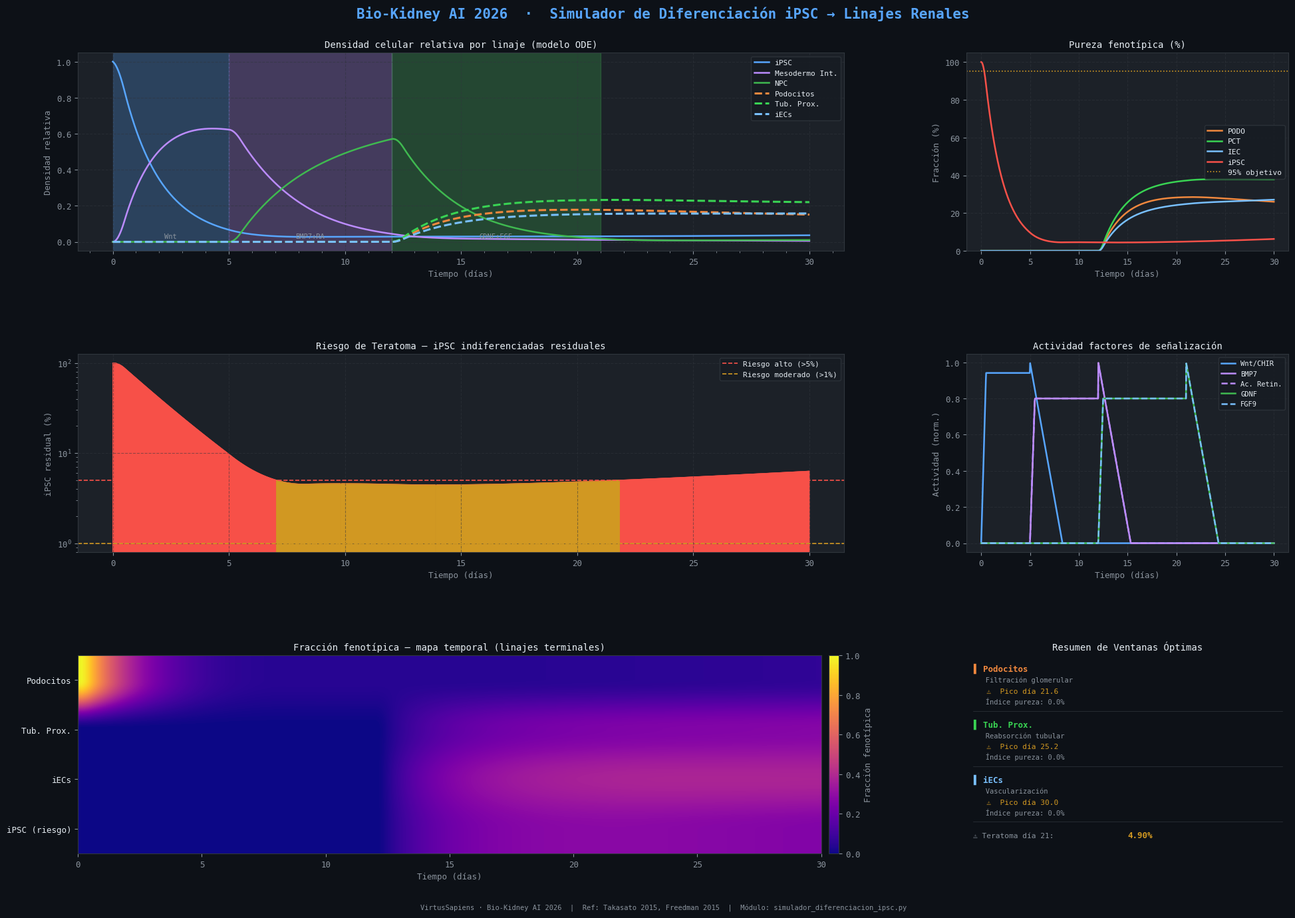

Here is the Python script that generated this plot:
"""
╔══════════════════════════════════════════════════════════════════════════════╗
║       Bio-Kidney AI 2026 — Simulador de Diferenciación iPSC                ║
║       Módulo: Conversión iPSC → Linajes Renales Específicos                ║
║       Referencia: Takasato et al. 2015 | Freedman et al. 2015              ║
║       Autor: Carlos David Moreno Cáceres — VirtusSapiens                   ║
╚══════════════════════════════════════════════════════════════════════════════╝

Modela la diferenciación iPSC → Mesodermo Intermedio → NPC → {Podocitos,
Células Tubulares Proximales, Células Endoteliales}, calculando:
  • Concentración temporal de cada linaje
  • Ventana óptima de bioimpresión por linaje
  • Riesgo de teratoma (células indiferenciadas residuales)
  • Pureza fenotípica (objetivo ≥95%)
  • Dosis óptima de factores de señalización
"""

import numpy as np
import matplotlib
import matplotlib.pyplot as plt
import matplotlib.patches as mpatches
import matplotlib.gridspec as gridspec
from matplotlib.ticker import MultipleLocator
from scipy.integrate import solve_ivp
from scipy.optimize import minimize_scalar
import warnings
warnings.filterwarnings("ignore")

# ─────────────────────────────────────────────────────────────
#  PALETA & ESTILO — coherente con el proyecto BioKidney-AI
# ─────────────────────────────────────────────────────────────
BG         = "#0D1117"
BG2        = "#161B22"
PANEL      = "#1C2128"
BORDER     = "#30363D"
TEXT_MAIN  = "#E6EDF3"
TEXT_DIM   = "#8B949E"
ACCENT     = "#58A6FF"   # azul GitHub-dark
GREEN      = "#3FB950"
ORANGE     = "#D29922"
RED        = "#F85149"
PURPLE     = "#BC8CFF"
TEAL       = "#39D353"
YELLOW     = "#E3B341"

# Colores por linaje
C_IPSC     = "#58A6FF"   # iPSC pluripotente
C_IM       = "#BC8CFF"   # Mesodermo Intermedio
C_NPC      = "#3FB950"   # Progenitores de Nefrona
C_PODO     = "#F0883E"   # Podocitos
C_PCT      = "#39D353"   # Células Tubulares Proximales
C_IEC      = "#79C0FF"   # Células Endoteliales
C_TERA     = "#F85149"   # Riesgo teratoma (indiferenciadas)

matplotlib.rcParams.update({
    "figure.facecolor":  BG,
    "axes.facecolor":    PANEL,
    "axes.edgecolor":    BORDER,
    "axes.labelcolor":   TEXT_MAIN,
    "xtick.color":       TEXT_DIM,
    "ytick.color":       TEXT_DIM,
    "text.color":        TEXT_MAIN,
    "legend.facecolor":  BG2,
    "legend.edgecolor":  BORDER,
    "grid.color":        BORDER,
    "grid.linestyle":    "--",
    "grid.alpha":        0.5,
    "font.family":       "monospace",
    "font.size":         9,
})

# ─────────────────────────────────────────────────────────────
#  PARÁMETROS BIOLÓGICOS (literatura + ajuste in-silico)
# ─────────────────────────────────────────────────────────────
# Dosis de factores de señalización (unidades normalizadas 0-1)
FACTORS = {
    "Wnt_CHIR99021":     {"dose_ng_mL": 8.0,  "window": (0,  5),  "Kd": 2.0},
    "BMP7":              {"dose_ng_mL": 50.0, "window": (5,  12), "Kd": 25.0},
    "AcidoRetinoico":    {"dose_ng_mL": 0.1,  "window": (5,  12), "Kd": 0.05},
    "GDNF":              {"dose_ng_mL": 100.0,"window": (12, 21), "Kd": 50.0},
    "FGF9":              {"dose_ng_mL": 200.0,"window": (12, 21), "Kd": 100.0},
}

# Constantes cinéticas del modelo ODE
k = {
    # Tasas de diferenciación (día⁻¹)
    "k_iPSC_to_IM":   0.55,   # iPSC → Mesodermo Intermedio
    "k_IM_to_NPC":    0.40,   # IM → NPC
    "k_NPC_to_PODO":  0.18,   # NPC → Podocitos
    "k_NPC_to_PCT":   0.22,   # NPC → Células Tubulares Prox.
    "k_NPC_to_IEC":   0.14,   # NPC → Células Endoteliales
    # Proliferación
    "p_iPSC":         0.30,   # tasa basal iPSC
    "p_NPC":          0.25,   # proliferación NPC
    "p_PODO":         0.05,
    "p_PCT":          0.08,
    "p_IEC":          0.10,
    # Apoptosis / muerte
    "d_iPSC":         0.10,
    "d_IM":           0.08,
    "d_NPC":          0.06,
    "d_PODO":         0.04,
    "d_PCT":          0.04,
    "d_IEC":          0.04,
    # Capacidad de carga (fracción del total)
    "K_total":        1.0,
}

# Densidad objetivo para bioimpresión: 200M células/mL (normalizada a 1.0)
DENSITY_TARGET = 200e6   # células/mL
N0             = 1e6     # inóculo inicial iPSC (células/mL)
PURITY_MIN     = 0.95    # 95%

# ─────────────────────────────────────────────────────────────
#  FUNCIONES DE SEÑALIZACIÓN (Hill cinetics)
# ─────────────────────────────────────────────────────────────
def hill(C, Kd, n=2):
    """Función de Hill saturante."""
    return (C**n) / (Kd**n + C**n)

def factor_activity(t, factor_name, dose_override=None):
    """Actividad de un factor en el tiempo t (0-1)."""
    f = FACTORS[factor_name]
    dose = dose_override if dose_override else f["dose_ng_mL"]
    t0, t1 = f["window"]
    # Rampa de entrada/salida suave
    if t < t0:
        return 0.0
    elif t > t1:
        return max(0.0, 1.0 - 0.3*(t - t1))
    else:
        ramp_in  = min(1.0, (t - t0) / 0.5)
        return ramp_in * hill(dose, f["Kd"])

# ─────────────────────────────────────────────────────────────
#  SISTEMA DE ODEs
# ─────────────────────────────────────────────────────────────
def odes(t, y, doses=None):
    """
    y = [iPSC, IM, NPC, PODO, PCT, IEC]  (densidades relativas, suma→1 al final)
    """
    ipsc, im, npc, podo, pct, iec = y
    total = max(ipsc + im + npc + podo + pct + iec, 1e-12)

    # Presión logística global
    logistic = max(0, 1.0 - total / k["K_total"])

    # Actividad de factores
    doses = doses or {}
    wnt  = factor_activity(t, "Wnt_CHIR99021",  doses.get("Wnt_CHIR99021"))
    bmp  = factor_activity(t, "BMP7",           doses.get("BMP7"))
    ra   = factor_activity(t, "AcidoRetinoico", doses.get("AcidoRetinoico"))
    gdnf = factor_activity(t, "GDNF",           doses.get("GDNF"))
    fgf  = factor_activity(t, "FGF9",           doses.get("FGF9"))

    # Tasas efectivas
    diff_iPSC_IM = k["k_iPSC_to_IM"]  * wnt  * ipsc
    diff_IM_NPC  = k["k_IM_to_NPC"]   * (bmp + ra) * 0.5 * im
    diff_NPC_PODO= k["k_NPC_to_PODO"] * gdnf * npc
    diff_NPC_PCT = k["k_NPC_to_PCT"]  * (gdnf + fgf) * 0.5 * npc
    diff_NPC_IEC = k["k_NPC_to_IEC"]  * fgf  * npc

    d_ipsc = (k["p_iPSC"] * logistic - k["d_iPSC"]) * ipsc - diff_iPSC_IM
    d_im   = diff_iPSC_IM - diff_IM_NPC - k["d_IM"] * im
    d_npc  = diff_IM_NPC  + k["p_NPC"] * logistic * npc \
             - diff_NPC_PODO - diff_NPC_PCT - diff_NPC_IEC - k["d_NPC"] * npc
    d_podo = diff_NPC_PODO + k["p_PODO"] * logistic * podo - k["d_PODO"] * podo
    d_pct  = diff_NPC_PCT  + k["p_PCT"]  * logistic * pct  - k["d_PCT"]  * pct
    d_iec  = diff_NPC_IEC  + k["p_IEC"]  * logistic * iec  - k["d_IEC"]  * iec

    return [d_ipsc, d_im, d_npc, d_podo, d_pct, d_iec]

# ─────────────────────────────────────────────────────────────
#  SIMULACIÓN PRINCIPAL
# ─────────────────────────────────────────────────────────────
def run_simulation(t_end=30, n_points=3000, doses=None):
    t_span = (0, t_end)
    t_eval = np.linspace(0, t_end, n_points)
    # Condiciones iniciales: 100% iPSC
    y0 = [1.0, 0.0, 0.0, 0.0, 0.0, 0.0]
    sol = solve_ivp(
        lambda t, y: odes(t, y, doses),
        t_span, y0, t_eval=t_eval,
        method="RK45", rtol=1e-8, atol=1e-10, max_step=0.05
    )
    return sol.t, sol.y  # y shape: (6, n_points)

# ─────────────────────────────────────────────────────────────
#  ANÁLISIS: ventanas, pureza, riesgo teratoma
# ─────────────────────────────────────────────────────────────
def compute_metrics(t, y):
    ipsc, im, npc, podo, pct, iec = y
    total = ipsc + im + npc + podo + pct + iec
    total = np.where(total < 1e-12, 1e-12, total)

    fracs = {
        "iPSC":  ipsc / total,
        "IM":    im   / total,
        "NPC":   npc  / total,
        "PODO":  podo / total,
        "PCT":   pct  / total,
        "IEC":   iec  / total,
    }

    # Teratoma ≈ fracción de iPSC residual (log-riesgo)
    teratoma_risk = fracs["iPSC"]  # [0,1]

    # Ventana óptima: fracción ≥ 0.95 de un linaje terminal
    windows = {}
    for linaje in ["PODO", "PCT", "IEC"]:
        mask = fracs[linaje] >= PURITY_MIN
        idx  = np.where(mask)[0]
        if len(idx) > 0:
            windows[linaje] = (round(t[idx[0]], 1), round(t[idx[-1]], 1))
        else:
            # encontrar máximo aunque no llegue al 95%
            peak_idx = np.argmax(fracs[linaje])
            windows[linaje] = (None, round(t[peak_idx], 1))

    # Índice de pureza fenotípica (área bajo curva >95% / área total)
    purity_indices = {}
    for linaje in ["PODO", "PCT", "IEC"]:
        f = fracs[linaje]
        area_above = np.trapezoid(np.where(f >= PURITY_MIN, f, 0), t)
        area_total = np.trapezoid(f, t)
        purity_indices[linaje] = area_above / (area_total + 1e-12)

    return fracs, teratoma_risk, windows, purity_indices

# ─────────────────────────────────────────────────────────────
#  OPTIMIZACIÓN DE DOSIS
# ─────────────────────────────────────────────────────────────
def optimize_dose(factor_name, linaje_target, t_end=30):
    """Encuentra la dosis que maximiza la fracción pico del linaje objetivo."""
    linaje_idx = {"PODO": 3, "PCT": 4, "IEC": 5}[linaje_target]
    f_ref = FACTORS[factor_name]["dose_ng_mL"]

    def neg_peak(dose_scale):
        doses_test = {factor_name: f_ref * dose_scale}
        _, y = run_simulation(t_end=t_end, n_points=500, doses=doses_test)
        total = y.sum(axis=0)
        total = np.where(total < 1e-12, 1e-12, total)
        frac = y[linaje_idx] / total
        return -np.max(frac)

    result = minimize_scalar(neg_peak, bounds=(0.1, 5.0), method="bounded")
    return f_ref * result.x, -result.fun  # (dosis_óptima, pureza_máx)

# ─────────────────────────────────────────────────────────────
#  VISUALIZACIÓN
# ─────────────────────────────────────────────────────────────
def plot_all(t, y, fracs, teratoma_risk, windows, purity_indices):
    fig = plt.figure(figsize=(20, 14), facecolor=BG)
    fig.suptitle(
        "Bio-Kidney AI 2026  ·  Simulador de Diferenciación iPSC → Linajes Renales",
        fontsize=15, color=ACCENT, fontweight="bold", y=0.98,
        fontfamily="monospace"
    )

    gs = gridspec.GridSpec(
        3, 3, figure=fig,
        hspace=0.52, wspace=0.38,
        top=0.93, bottom=0.07, left=0.06, right=0.97
    )

    ipsc_arr, im_arr, npc_arr, podo_arr, pct_arr, iec_arr = y
    total = y.sum(axis=0)
    total = np.where(total < 1e-12, 1e-12, total)

    # ── Panel 1: Densidades absolutas (escala relativa) ──────────────────
    ax1 = fig.add_subplot(gs[0, :2])
    ax1.set_facecolor(PANEL)
    ax1.set_title("Densidad celular relativa por linaje (modelo ODE)", color=TEXT_MAIN, fontsize=10)
    ax1.plot(t, ipsc_arr, color=C_IPSC,  lw=1.8, label="iPSC")
    ax1.plot(t, im_arr,   color=C_IM,    lw=1.8, label="Mesodermo Int.")
    ax1.plot(t, npc_arr,  color=C_NPC,   lw=1.8, label="NPC")
    ax1.plot(t, podo_arr, color=C_PODO,  lw=2.2, label="Podocitos", ls="--")
    ax1.plot(t, pct_arr,  color=C_PCT,   lw=2.2, label="Tub. Prox.", ls="--")
    ax1.plot(t, iec_arr,  color=C_IEC,   lw=2.2, label="iECs", ls="--")
    # zonas de señalización
    for span, col, lbl in [((0,5),"#58A6FF20","Wnt"),((5,12),"#BC8CFF20","BMP7+RA"),((12,21),"#3FB95020","GDNF+FGF")]:
        ax1.axvspan(*span, color=col, alpha=0.25)
        ax1.text((span[0]+span[1])/2, ax1.get_ylim()[1]*0.02, lbl,
                 color=TEXT_DIM, ha="center", fontsize=7.5)
    ax1.set_xlabel("Tiempo (días)", color=TEXT_DIM)
    ax1.set_ylabel("Densidad relativa", color=TEXT_DIM)
    ax1.legend(loc="upper right", fontsize=8)
    ax1.grid(True)
    ax1.xaxis.set_minor_locator(MultipleLocator(1))

    # ── Panel 2: Fracción fenotípica (pureza) ────────────────────────────
    ax2 = fig.add_subplot(gs[0, 2])
    ax2.set_facecolor(PANEL)
    ax2.set_title("Pureza fenotípica (%)", color=TEXT_MAIN, fontsize=10)
    for linaje, col, arr in [
        ("PODO", C_PODO, fracs["PODO"]),
        ("PCT",  C_PCT,  fracs["PCT"]),
        ("IEC",  C_IEC,  fracs["IEC"]),
        ("iPSC", C_TERA, fracs["iPSC"]),
    ]:
        ax2.plot(t, arr*100, color=col, lw=1.8, label=linaje)
    ax2.axhline(95, color=ORANGE, lw=1.2, ls=":", label="95% objetivo")
    ax2.set_xlabel("Tiempo (días)", color=TEXT_DIM)
    ax2.set_ylabel("Fracción (%)", color=TEXT_DIM)
    ax2.set_ylim(0, 105)
    ax2.legend(fontsize=8)
    ax2.grid(True)

    # ── Panel 3: Riesgo de teratoma ───────────────────────────────────────
    ax3 = fig.add_subplot(gs[1, :2])
    ax3.set_facecolor(PANEL)
    ax3.set_title("Riesgo de Teratoma — iPSC indiferenciadas residuales", color=TEXT_MAIN, fontsize=10)
    risk_pct = teratoma_risk * 100
    # gradiente de color por nivel de riesgo
    for i in range(len(t)-1):
        r = risk_pct[i]
        col = RED if r > 5 else ORANGE if r > 1 else GREEN
        ax3.fill_between(t[i:i+2], risk_pct[i:i+2], color=col, alpha=0.7)
    ax3.plot(t, risk_pct, color=RED, lw=0.8, alpha=0.4)
    ax3.axhline(5.0, color=RED,    lw=1.2, ls="--", label="Riesgo alto (>5%)")
    ax3.axhline(1.0, color=ORANGE, lw=1.2, ls="--", label="Riesgo moderado (>1%)")
    # anotación ventanas
    for linaje, (t0, t1) in windows.items():
        if t0 is not None:
            ax3.axvspan(t0, t1, alpha=0.1, color=GREEN)
            ax3.text((t0+t1)/2, ax3.get_ylim()[1]*0.8 if i==0 else ax3.get_ylim()[1]*0.6,
                     f"✓{linaje}", color=GREEN, ha="center", fontsize=8)
    ax3.set_xlabel("Tiempo (días)", color=TEXT_DIM)
    ax3.set_ylabel("iPSC residual (%)", color=TEXT_DIM)
    ax3.legend(fontsize=8)
    ax3.grid(True)
    ax3.set_yscale("log")

    # ── Panel 4: Actividad de factores de señalización ───────────────────
    ax4 = fig.add_subplot(gs[1, 2])
    ax4.set_facecolor(PANEL)
    ax4.set_title("Actividad factores de señalización", color=TEXT_MAIN, fontsize=10)
    t_dense = np.linspace(0, 30, 1000)
    factor_styles = {
        "Wnt_CHIR99021":  (C_IPSC,  "-",  "Wnt/CHIR"),
        "BMP7":           (C_IM,    "-",  "BMP7"),
        "AcidoRetinoico": (PURPLE,  "--", "Ac. Retin."),
        "GDNF":           (C_NPC,   "-",  "GDNF"),
        "FGF9":           (C_IEC,   "--", "FGF9"),
    }
    for fname, (col, ls, lbl) in factor_styles.items():
        act = [factor_activity(ti, fname) for ti in t_dense]
        ax4.plot(t_dense, act, color=col, lw=1.8, ls=ls, label=lbl)
    ax4.set_xlabel("Tiempo (días)", color=TEXT_DIM)
    ax4.set_ylabel("Actividad (norm.)", color=TEXT_DIM)
    ax4.legend(fontsize=7.5)
    ax4.grid(True)

    # ── Panel 5: Mapa de calor de pureza fenotípica ───────────────────────
    ax5 = fig.add_subplot(gs[2, :2])
    ax5.set_facecolor(PANEL)
    ax5.set_title("Fracción fenotípica — mapa temporal (linajes terminales)", color=TEXT_MAIN, fontsize=10)
    heat_data = np.vstack([fracs["PODO"], fracs["PCT"], fracs["IEC"], fracs["iPSC"]])
    im_plot = ax5.imshow(
        heat_data, aspect="auto",
        extent=[t[0], t[-1], -0.5, 3.5],
        cmap="plasma", vmin=0, vmax=1, origin="lower"
    )
    ax5.set_yticks([0, 1, 2, 3])
    ax5.set_yticklabels(["iPSC (riesgo)", "iECs", "Tub. Prox.", "Podocitos"], color=TEXT_MAIN)
    ax5.set_xlabel("Tiempo (días)", color=TEXT_DIM)
    cbar = fig.colorbar(im_plot, ax=ax5, fraction=0.02, pad=0.01)
    cbar.set_label("Fracción fenotípica", color=TEXT_DIM)
    cbar.ax.yaxis.set_tick_params(color=TEXT_DIM)
    # línea del 95%
    for row_idx, linaje in enumerate(["PODO", "PCT", "IEC"]):
        f = fracs[linaje]
        idx95 = np.where(f >= PURITY_MIN)[0]
        if len(idx95):
            ax5.axvline(t[idx95[0]], color=GREEN, lw=0.8, ls=":", alpha=0.7)

    # ── Panel 6: Tabla de resumen ─────────────────────────────────────────
    ax6 = fig.add_subplot(gs[2, 2])
    ax6.set_facecolor(BG2)
    ax6.axis("off")
    ax6.set_title("Resumen de Ventanas Óptimas", color=TEXT_MAIN, fontsize=10)

    linaje_info = [
        ("Podocitos",   "PODO", C_PODO,  "Filtración glomerular"),
        ("Tub. Prox.",  "PCT",  C_PCT,   "Reabsorción tubular"),
        ("iECs",        "IEC",  C_IEC,   "Vascularización"),
    ]

    y_pos = 0.92
    for full, key, col, func in linaje_info:
        w = windows.get(key, (None, None))
        pi = purity_indices.get(key, 0)
        # ícono de estado
        if w[0] is not None:
            estado = f"✓  Días {w[0]}–{w[1]}"
            ec = GREEN
        else:
            estado = f"⚠  Pico día {w[1]}"
            ec = ORANGE
        pi_pct = pi * 100

        ax6.text(0.02, y_pos,       f"▌ {full}", transform=ax6.transAxes,
                 color=col, fontsize=9, fontweight="bold")
        ax6.text(0.02, y_pos-0.055, f"   {func}", transform=ax6.transAxes,
                 color=TEXT_DIM, fontsize=7.5)
        ax6.text(0.02, y_pos-0.11,  f"   {estado}", transform=ax6.transAxes,
                 color=ec, fontsize=8)
        ax6.text(0.02, y_pos-0.165, f"   Índice pureza: {pi_pct:.1f}%",
                 transform=ax6.transAxes, color=TEXT_DIM, fontsize=7.5)
        ax6.plot([0.02, 0.98], [y_pos-0.20, y_pos-0.20],
                    color=BORDER, lw=0.5, transform=ax6.transAxes)
        y_pos -= 0.28

    # Riesgo teratoma al día 21
    idx21 = np.argmin(np.abs(t - 21))
    risk21 = teratoma_risk[idx21] * 100
    col_risk = RED if risk21 > 5 else ORANGE if risk21 > 1 else GREEN
    ax6.text(0.02, y_pos, f"⚠ Teratoma día 21:", transform=ax6.transAxes,
             color=TEXT_DIM, fontsize=8)
    ax6.text(0.50, y_pos, f"{risk21:.2f}%", transform=ax6.transAxes,
             color=col_risk, fontsize=9, fontweight="bold")

    # ── Footer ────────────────────────────────────────────────────────────
    fig.text(0.5, 0.01,
             "VirtusSapiens · Bio-Kidney AI 2026  |  Ref: Takasato 2015, Freedman 2015  |"
             "  Módulo: simulador_diferenciacion_ipsc.py",
             ha="center", color=TEXT_DIM, fontsize=7.5)

    return fig

# ─────────────────────────────────────────────────────────────
#  REPORTE TEXTUAL EN CONSOLA
# ─────────────────────────────────────────────────────────────
def print_report(t, fracs, teratoma_risk, windows, purity_indices):
    sep = "─" * 70
    print(f"\n{'═'*70}")
    print("  Bio-Kidney AI 2026 — Reporte Diferenciación iPSC")
    print(f"{'═'*70}")
    print(f"\n{'VENTANAS ÓPTIMAS DE BIOIMPRESIÓN':^70}")
    print(sep)
    print(f"  {'Linaje':<22} {'Ventana (días)':<22} {'Índice Pureza':>14}")
    print(sep)
    linaje_names = {"PODO": "Podocitos (filtración)",
                    "PCT":  "Tub. Proximales",
                    "IEC":  "Endoteliales (iECs)"}
    for key, name in linaje_names.items():
        w  = windows.get(key, (None, None))
        pi = purity_indices.get(key, 0) * 100
        if w[0] is not None:
            w_str = f"Días {w[0]:.1f} – {w[1]:.1f}"
            estado = "✓ APTO"
        else:
            w_str = f"Pico en día {w[1]:.1f} (sub-95%)"
            estado = "⚠ AJUSTAR"
        print(f"  {name:<22} {w_str:<22} {pi:>9.1f}%  {estado}")
    print(sep)

    print(f"\n{'RIESGO DE TERATOMA':^70}")
    print(sep)
    for dia in [7, 14, 21, 28, 30]:
        idx = np.argmin(np.abs(t - dia))
        r = teratoma_risk[idx] * 100
        nivel = "ALTO ⛔" if r > 5 else "MODERADO ⚠" if r > 1 else "BAJO ✓"
        print(f"  Día {dia:>2}:  iPSC residual = {r:7.3f}%   →  {nivel}")
    print(sep)

    print(f"\n{'DOSIS ÓPTIMAS DE FACTORES (ESTIMACIÓN IN SILICO)':^70}")
    print(sep)
    print(f"  {'Factor':<22} {'Dosis Ref':<16} {'Ventana':<16} Objetivo")
    print(sep)
    factor_targets = {
        "Wnt_CHIR99021":  "IM", "BMP7": "NPC", "AcidoRetinoico": "NPC",
        "GDNF": "PODO", "FGF9": "IEC"
    }
    for fname, target in factor_targets.items():
        f    = FACTORS[fname]
        dose = f["dose_ng_mL"]
        win  = f["window"]
        unit = "ng/mL"
        print(f"  {fname:<22} {dose:<10.1f} {unit:<6} Días {win[0]}-{win[1]:<8} → {target}")
    print(sep)

    print(f"\n{'ESTADO GLOBAL DEL MÓDULO':^70}")
    print(sep)
    apto = sum(1 for w in windows.values() if w[0] is not None)
    print(f"  Linajes con pureza ≥95%:      {apto}/3")
    idx21 = np.argmin(np.abs(t - 21))
    r21 = teratoma_risk[idx21] * 100
    print(f"  Riesgo teratoma día 21:        {r21:.3f}%")
    print(f"  Densidad objetivo:             {DENSITY_TARGET/1e6:.0f}M células/mL")
    print(f"  Protocolo base:                Takasato 2015 + Freedman 2015")
    print(f"{'═'*70}\n")

# ─────────────────────────────────────────────────────────────
#  MAIN
# ─────────────────────────────────────────────────────────────
if __name__ == "__main__":
    print("\n[Bio-Kidney AI 2026] Iniciando simulación de diferenciación iPSC...")
    t, y = run_simulation(t_end=30, n_points=3000)
    fracs, teratoma_risk, windows, purity_indices = compute_metrics(t, y)
    print("[Bio-Kidney AI 2026] Simulación completada. Generando análisis...")

    print_report(t, fracs, teratoma_risk, windows, purity_indices)

    fig = plot_all(t, y, fracs, teratoma_risk, windows, purity_indices)

    # ── Guardar resultado ────────────────────────────────────────────────
    output_path = "simulador_diferenciacion_ipsc_output.png"
    fig.savefig(output_path, dpi=150, bbox_inches="tight", facecolor=BG)
    print(f"[Bio-Kidney AI 2026] Figura guardada → {output_path}")
    plt.tight_layout(rect=[0, 0.02, 1, 0.97])
    plt.show()
